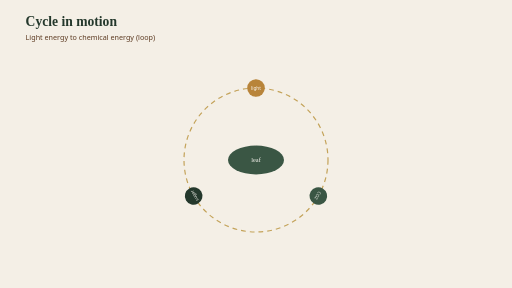
t = 0.00 s
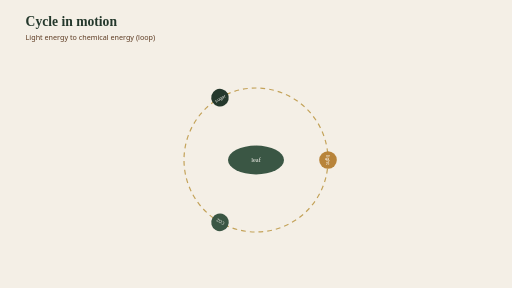
t = 2.00 s
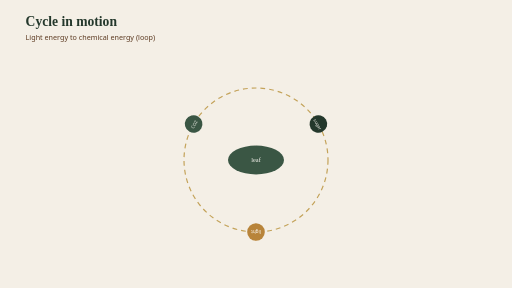
t = 4.00 s
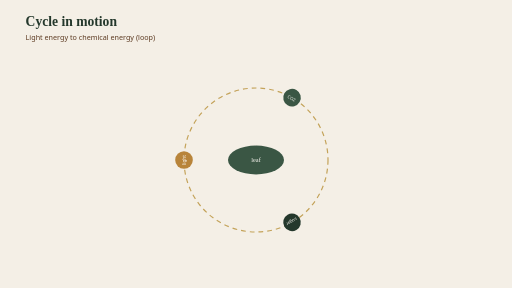
t = 6.00 s

The animated SVG that drew these frames (rendered in a browser with its animation timeline set to each time). Animation: 3 SMIL elements (animateTransform=3); one cycle of 8.00 s, repeats indefinitely.

<svg xmlns="http://www.w3.org/2000/svg" width="1280" height="720" viewBox="0 0 1280 720"><rect width="1280" height="720" fill="#F4EFE6"/><text x="64" y="64" font-family="Georgia, serif" font-size="34" fill="#24382C" font-weight="600">Cycle in motion</text><text x="64" y="100" font-family="Segoe UI, sans-serif" font-size="18" fill="#5C3A21">Light energy to chemical energy (loop)</text><circle cx="640" cy="400" r="180" fill="none" stroke="#C4A35A" stroke-width="3" stroke-dasharray="12 10"/><g><animateTransform attributeName="transform" type="rotate" from="0 640 400" to="360 640 400" dur="8s" repeatCount="indefinite"/><circle cx="640" cy="220" r="22" fill="#B8843A"/><text x="640" y="226" text-anchor="middle" font-family="Segoe UI, sans-serif" font-size="12" fill="#FAF7F1">light</text></g><g><animateTransform attributeName="transform" type="rotate" from="120 640 400" to="480 640 400" dur="8s" repeatCount="indefinite"/><circle cx="640" cy="220" r="22" fill="#3A5644"/><text x="640" y="226" text-anchor="middle" font-family="Segoe UI, sans-serif" font-size="11" fill="#FAF7F1">CO2</text></g><g><animateTransform attributeName="transform" type="rotate" from="240 640 400" to="600 640 400" dur="8s" repeatCount="indefinite"/><circle cx="640" cy="220" r="22" fill="#24382C"/><text x="640" y="226" text-anchor="middle" font-family="Segoe UI, sans-serif" font-size="11" fill="#FAF7F1">sugar</text></g><ellipse cx="640" cy="400" rx="70" ry="36" fill="#3A5644"/><text x="640" y="406" text-anchor="middle" font-family="Georgia, serif" font-size="16" fill="#FAF7F1">leaf</text></svg>
